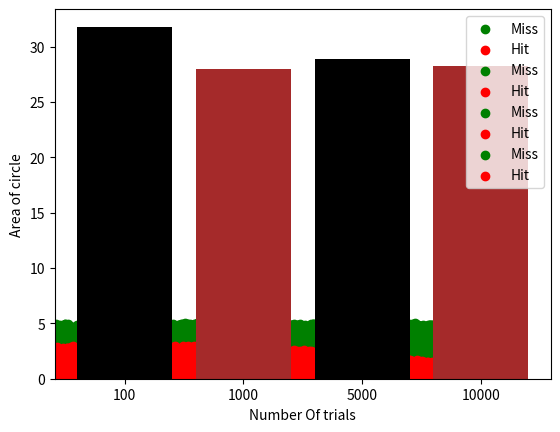

The matplotlib source for this figure:
# -*- coding: utf-8 -*-
"""Assignment 2_i.ipynb

Automatically generated by Colaboratory.

Original file is located at
    https://colab.research.google.com/<link-removed>
"""

import random
import math
import matplotlib.pyplot as plt
random.seed(0)

"""r=float(input("Enter Randius of the Cirle :"))
cx=int(input("Enter Center of circle x_value :"))
cy=int(input("Enter Center of circle y_value :"))
"""
r=3              #radius of circle
cx=0             #center x value of circle
cy=0             #center y value of circle
print("---------------------------------------------------------------")
n=[100,1000,5000,10000]
PI_list=[]
h1=[]
h2=[]
m1=[]
m2=[]
area_list=[]
length=len(n)
area_square=60   #square area: length*width
j=0
for i in range(length):
  trials=n[j]
  j=j+1
  hits=0
  h1.clear()
  h2.clear()
  m1.clear()
  m2.clear()
  for k in range(trials):
    x=random.uniform(-3,3)
    y=random.uniform(-5,5)
    if math.sqrt((x-cx)**2+(y-cy)**2)<=r:
      hits=hits+1
      h1.append(x)
      h2.append(y)
    else:
      m1.append(x)
      m2.append(y)
      
  p=(hits/trials)*6.67   #Calculating PI value
  area=(hits/trials)*area_square  #calculate area
  print("value of trials",trials)
  print("value of PI=",p)
  print("Area :",area)
  area_list.append(area)    # collect area value in area list 
  PI_list.append(p)
  #Scatter
  print("Scatter :")
  plt.scatter(m1, m2, label = "Miss",color="Green")
  plt.scatter(h1, h2, label = "Hit",color="Red")
  plt.legend()
  plt.show()

#Bar Plotting
n1=["100","1000","5000","10000"]
# plotting a bar chart 
plt.bar(n1,PI_list,tick_label = n1, 
        width = .8, color = ['pink', 'orange']) 
  
# naming the x-axis 
plt.xlabel('Number Of trials') 
# naming the y-axis 
plt.ylabel('PI- value') 
# function to show the plot 
plt.show()

#Bar Plotting
n1=["100","1000","5000","10000"]
# plotting a bar chart 
plt.bar(n1,area_list,tick_label = n1, 
        width = .8, color = ['Black', 'Brown']) 
  
# naming the x-axis 
plt.xlabel('Number Of trials') 
# naming the y-axis 
plt.ylabel('Area of circle') 
# function to show the plot 
plt.show()